Run: headless pygame with SDL's dummy video driver; simulated clock (each Clock.tick advances the game by its frame time, no real sleeping); random seed 0; keys injected as events and as key.get_pressed() state; mouse plan: one left click at the window centre at the start of phase 2, then a move to the lower-right quarter at the start of phase 3.
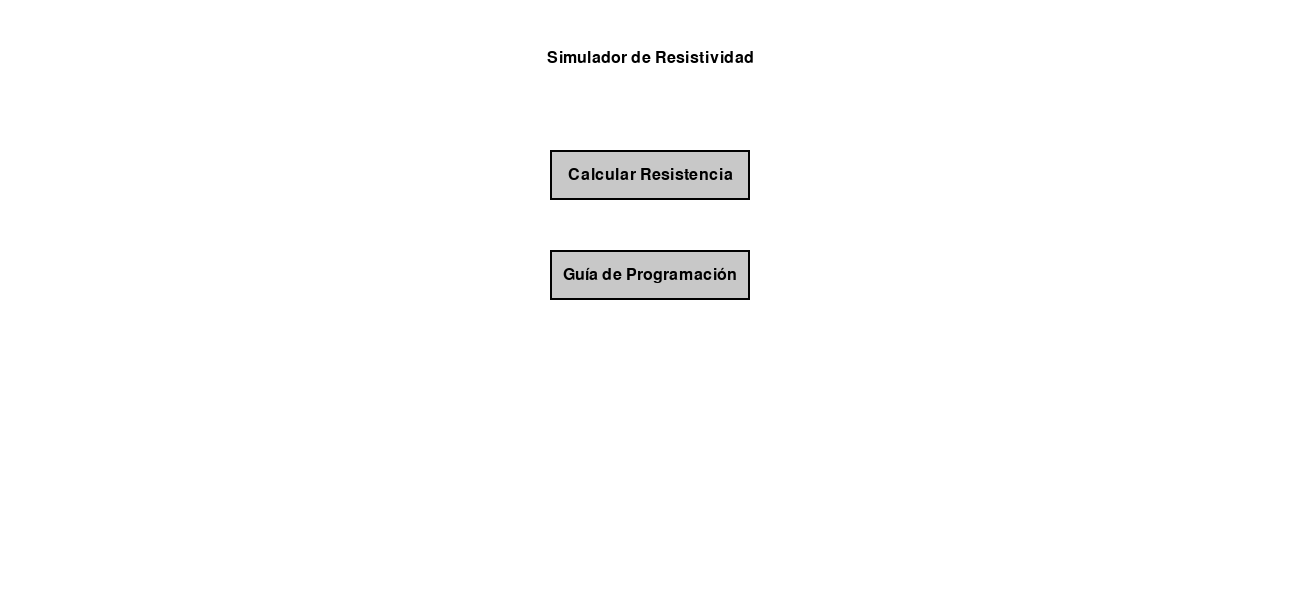
Frame 1 of 4 · flips 1–60 · no input
Frame 2 of 4 · flips 61–180 · clicked the window centre · tapped SPACE, RETURN · held RIGHT (→), D · screen unchanged from frame 1, image omitted
Frame 3 of 4 · flips 181–300 · moved the mouse to the lower-right quarter · held DOWN (↓), S · screen unchanged from frame 2, image omitted
Frame 4 of 4 · flips 301–420 · held LEFT (←), A, UP (↑), W · screen unchanged from frame 3, image omitted

The pygame program that drew these frames:

import pygame
import sys
import random
import math

# Inicialización de Pygame
pygame.init()

# Configuración de la ventana
WIDTH, HEIGHT = 1300, 600
screen = pygame.display.set_mode((WIDTH, HEIGHT))
pygame.display.set_caption("Simulador de Resistividad")

# Colores
WHITE = (255, 255, 255)
BLACK = (0, 0, 0)
GRAY = (200, 200, 200)
BLUE = (0, 0, 255)
BROWN = (139, 69, 19)
RED = (255, 0, 0)

# Variables iniciales
resistividad = 1.0  # Ω·cm
longitud = 10.0     # cm
area = 7.0          # cm²
resistencia = 0.0   # Ω

#Datos de la tabla  
datos_tabla = [
    {"L(m)": 0.04, "R(Ohmios)": 0.5},
    {"L(m)": 0.14, "R(Ohmios)": 0.6},
    {"L(m)": 0.455, "R(Ohmios)": 0.7},
    {"L(m)": 0.632, "R(Ohmios)": 0.8},
    {"L(m)": 1.03, "R(Ohmios)": 0.9},
]

# Parámetros iniciales
diametro = 0.01  # Diámetro en metros
area = (math.pi * (diametro ** 2)) / 4
valor_teorico = 7.66e-8  # Resistividad teórica en Ω·m

# Cálculos dinámicos
pendiente = 0.0
resistividad_exp = 0.0
error_porcentual = 0.0

# Estados del programa
MENU = "menu"
CALCULAR_RESISTENCIA = "calcular_resistencia"
GUIA = "guia"

# Fuente
font = pygame.font.SysFont("Arial", 24)

# Clase para representar una carga
class Carga:
    def __init__(self, x, y, velocidad):
        self.x = x
        self.y = y
        self.velocidad = velocidad

    def mover(self, limite_derecho, limite_izquierdo, limite_superior, limite_inferior):
        self.x += self.velocidad
        if self.x > limite_derecho:  # Si sale por la derecha, reaparece a la izquierda
            self.x = limite_izquierdo
            self.y = random.randint(limite_superior, limite_inferior)  # Reposicionar dentro del área
        # Asegurar que la carga esté dentro de los límites verticales
        if self.y < limite_superior or self.y > limite_inferior:
            self.y = random.randint(limite_superior, limite_inferior)

    def dibujar(self):
        pygame.draw.circle(screen, RED, (int(self.x), int(self.y)), 5)

# Crear una lista de cargas
cargas = []

def inicializar_cargas(num_cargas, x_inicio, y_inicio, longitud_px, altura_px):
    global cargas
    cargas = []
    limite_superior = y_inicio - altura_px // 2
    limite_inferior = y_inicio + altura_px // 2
    for _ in range(num_cargas):
        x = random.randint(x_inicio, x_inicio + longitud_px)
        y = random.randint(limite_superior, limite_inferior)
        velocidad = random.uniform(1, 3)  # Velocidad aleatoria de las cargas
        cargas.append(Carga(x, y, velocidad))

# Función para calcular la resistencia
def calcular_resistencia(rho, L, A):
    if A <= 0:  # Evitar división por cero
        return 0
    return rho * (L / A)

# Función para dibujar sliders
def draw_slider(x, y, value, label, min_value=0.1, max_value=10.0, unit=""):
    pygame.draw.rect(screen, GRAY, (x, y, 300, 10))  # Línea base
    handle_x = x + int((value - min_value) / (max_value - min_value) * 300)
    pygame.draw.circle(screen, BLUE, (handle_x, y + 5), 10)  # Controlador
    value_text = font.render(f"{label}: {value:.2f} {unit}", True, BLACK)
    screen.blit(value_text, (x, y - 30))
    return handle_x

# Función para dibujar el material cilíndrico con cargas dentro
def dibujar_material_cilindrico(x, y, longitud, area):
    longitud_px = int(20 + longitud * 20)  # Escala para la longitud
    altura_px = int(10 + area * 10)        # Escala para el área

    # Dibujar el cuerpo del cilindro (rectángulo)
    rect = pygame.Rect(x, y - altura_px // 2, longitud_px, altura_px)
    pygame.draw.rect(screen, BROWN, rect)  # Dibujar el cuerpo
    pygame.draw.rect(screen, BLACK, rect, 2)  # Bordes del cuerpo

    # Dibujar los extremos del cilindro (óvalos)
    pygame.draw.ellipse(screen, BROWN, (x - altura_px // 2, y - altura_px // 2, altura_px, altura_px))
    pygame.draw.ellipse(screen, BROWN, (x + longitud_px - altura_px // 2, y - altura_px // 2, altura_px, altura_px))

    # Bordes de los extremos
    pygame.draw.ellipse(screen, BLACK, (x - altura_px // 2, y - altura_px // 2, altura_px, altura_px), 2)
    pygame.draw.ellipse(screen, BLACK, (x + longitud_px - altura_px // 2, y - altura_px // 2, altura_px, altura_px), 2)

    # Dibujar cargas dentro del cilindro
    limite_izquierdo = x
    limite_derecho = x + longitud_px
    limite_superior = y - altura_px // 2
    limite_inferior = y + altura_px // 2

    for carga in cargas:
        carga.mover(limite_derecho, limite_izquierdo, limite_superior, limite_inferior)  # Limitar cargas al interior
        carga.dibujar()

# Pantalla de calcular resistencia
def calcular_resistencia_interfaz():
    global resistividad, longitud, area
    screen.fill(WHITE)

    # Título
    titulo = font.render("Cálculo de la Resistencia", True, BLACK)
    screen.blit(titulo, (WIDTH // 2 - titulo.get_width() // 2, 50))

    # Fórmula gráfica
    formula_text = font.render("R = ρ * L / A", True, BLACK)
    screen.blit(formula_text, (WIDTH // 2 - 100, 100))

    # Dibujar sliders interactivos
    resistividad_x = draw_slider(50, 150, resistividad, "Resistividad (ρ)", 0.1, 10.0, "Ω·cm")
    longitud_x = draw_slider(50, 250, longitud, "Longitud (L)", 0.1, 20.0, "cm")
    area_x = draw_slider(50, 350, area, "Área (A)", 0.1, 15.0, "cm²")

    # Calcular resistencia
    resistencia_local = calcular_resistencia(resistividad, longitud, area)

    # Mostrar resistencia dinámica
    resistencia_label = font.render(f"Resistencia = {resistencia_local:.2f} Ω", True, BLACK)
    screen.blit(resistencia_label, (50, 450))

    # Dibujar material dinámico como un cilindro con cargas
    dibujar_material_cilindrico(800, 300, longitud, area)

    # Botones
    boton_volver = draw_button(50, 500, 200, 50, "Volver al Menú")
    boton_reset = draw_button(300, 500, 200, 50, "Reiniciar Valores")

    return boton_volver, boton_reset, resistividad_x, longitud_x, area_x

# Función para dibujar botones
def draw_button(x, y, width, height, text):
    pygame.draw.rect(screen, GRAY, (x, y, width, height))
    pygame.draw.rect(screen, BLACK, (x, y, width, height), 2)  # Borde negro
    button_text = font.render(text, True, BLACK)
    text_rect = button_text.get_rect(center=(x + width / 2, y + height / 2))
    screen.blit(button_text, text_rect)
    return pygame.Rect(x, y, width, height)



def calcular_pendiente(datos):
    try:
        longitudes = [dato["L(m)"] for dato in datos if dato["L(m)"] != 0.0]
        resistencias = [dato["R(Ohmios)"] for dato in datos if dato["R(Ohmios)"] != 0.0]
        if len(longitudes) > 1:
            return (resistencias[-1] - resistencias[0]) / (longitudes[-1] - longitudes[0])
    except Exception as e:
        print(f"Error al calcular pendiente: {e}")
        return 0.0
    return 0.0

# Función para calcular resistividad experimental y error porcentual
def calcular_resistividad_y_error(area, pendiente, valor_teorico):
    try:
        p_exp = area * pendiente
        error = abs((valor_teorico - p_exp) / valor_teorico) * 100
        return p_exp, error
    except Exception as e:
        print(f"Error al calcular resistividad: {e}")
        return 0.0, 0.0
    
# Función para mostrar la guía con las tablas
def mostrar_guia():
    global datos_tabla, pendiente, resistividad_exp, error_porcentual

    screen.fill(WHITE)

    # Título
    titulo = font.render("Guía: Tablas y Cálculos", True, BLACK)
    screen.blit(titulo, (WIDTH // 2 - titulo.get_width() // 2, 20))

    # Encabezados de la tabla
    encabezados = ["L(m)", "R(Ohmios)"]
    x_inicio, y_inicio = 50, 100
    for i, encabezado in enumerate(encabezados):
        texto = font.render(encabezado, True, BLACK)
        screen.blit(texto, (x_inicio + i * 200, y_inicio))

    # Mostrar filas de la tabla
    for i, fila in enumerate(datos_tabla):
        for j, key in enumerate(encabezados):
            valor = fila[key]
            cuadro = pygame.Rect(x_inicio + j * 200, y_inicio + 40 + i * 40, 180, 30)
            pygame.draw.rect(screen, GRAY, cuadro)
            pygame.draw.rect(screen, BLACK, cuadro, 2)

            # Texto dentro de la celda
            texto = font.render(f"{valor:.3f}", True, BLACK)
            screen.blit(texto, (cuadro.x + 10, cuadro.y + 5))

    # Botón para añadir filas
    boton_añadir = draw_button(x_inicio, y_inicio + 40 + len(datos_tabla) * 40, 200, 40, "Añadir Fila")

    # Calcular valores dinámicos
    pendiente = calcular_pendiente(datos_tabla)
    resistividad_exp, error_porcentual = calcular_resistividad_y_error(area, pendiente, valor_teorico)

    # Mostrar resultados
    resultados = [
        f"Área (A): {area:.6e} m²",
        f"Pendiente: {pendiente:.3f}",
        f"Resistividad Experimental: {resistividad_exp:.6e} Ω·m",
        f"Error %: {error_porcentual:.2f}%",
    ]
    for i, resultado in enumerate(resultados):
        texto = font.render(resultado, True, BLACK)
        screen.blit(texto, (WIDTH // 2 - 300, 400 + i * 30))

    # Botón para volver al menú
    boton_volver = draw_button(WIDTH - 250, HEIGHT - 100, 200, 50, "Volver al Menú")

    return {"añadir": boton_añadir, "volver": boton_volver}

# Pantalla de menú
def mostrar_menu():
    screen.fill(WHITE)
    titulo = font.render("Simulador de Resistividad", True, BLACK)
    screen.blit(titulo, (WIDTH // 2 - titulo.get_width() // 2, 50))
    boton_resistencia = draw_button(WIDTH // 2 - 100, 150, 200, 50, "Calcular Resistencia")
    boton_guia = draw_button(WIDTH // 2 - 100, 250, 200, 50, "Guía de Programación")
    return {"resistencia": boton_resistencia,"guia":boton_guia}

# Bucle principal
estado_actual = MENU
running = True
dragging = None

# Inicializar cargas con dimensiones iniciales
inicializar_cargas(20, 800, 300, int(20 + longitud * 20), int(10 + area * 10))

while running:
    screen.fill(WHITE)
    if estado_actual == MENU:
        botones = mostrar_menu()
    elif estado_actual == CALCULAR_RESISTENCIA:
        boton_volver, boton_reset, resistividad_x, longitud_x, area_x = calcular_resistencia_interfaz()
    elif estado_actual == GUIA:
        botones = mostrar_guia()

    for event in pygame.event.get():
        if event.type == pygame.QUIT:
            running = False
        elif event.type == pygame.MOUSEBUTTONDOWN:
            if estado_actual == MENU:
                if botones["resistencia"].collidepoint(event.pos):
                    estado_actual = CALCULAR_RESISTENCIA
                elif botones["guia"].collidepoint(event.pos):
                    estado_actual = GUIA
            elif estado_actual == CALCULAR_RESISTENCIA:
                if boton_volver.collidepoint(event.pos):
                    estado_actual = MENU
                elif boton_reset.collidepoint(event.pos):
                    resistividad, longitud, area = 1.0, 10.0, 7.0
                    inicializar_cargas(20, 800, 300, int(20 + longitud * 20), int(10 + area * 10))  # Reiniciar cargas
                elif abs(event.pos[0] - resistividad_x) < 15 and abs(event.pos[1] - 150) < 15:
                    dragging = "resistividad"
                elif abs(event.pos[0] - longitud_x) < 15 and abs(event.pos[1] - 250) < 15:
                    dragging = "longitud"
                elif abs(event.pos[0] - area_x) < 15 and abs(event.pos[1] - 350) < 15:
                    dragging = "area"
            elif estado_actual == GUIA:
                # Verificar botones en la guía
                if botones["volver"].collidepoint(event.pos):
                    estado_actual = MENU
                elif botones["añadir"].collidepoint(event.pos):
                    datos_tabla.append({"L(m)": 0.0, "R(Ohmios)": 0.0})

        elif event.type == pygame.MOUSEBUTTONUP:
            dragging = None

    if dragging:
        mouse_x = pygame.mouse.get_pos()[0]
        if dragging == "resistividad":
            resistividad = max(0.1, min(10.0, (mouse_x - 50) / 300 * 10.0))
        elif dragging == "longitud":
            longitud = max(0.1, min(20.0, (mouse_x - 50) / 300 * 20.0))
            inicializar_cargas(20, 800, 300, int(20 + longitud * 20), int(10 + area * 10))  # Actualizar cargas
        elif dragging == "area":
            area = max(0.1, min(15.0, (mouse_x - 50) / 300 * 15.0))
            inicializar_cargas(20, 800, 300, int(20 + longitud * 20), int(10 + area * 10))  # Actualizar cargas

    pygame.display.flip()

pygame.quit()
sys.exit()
